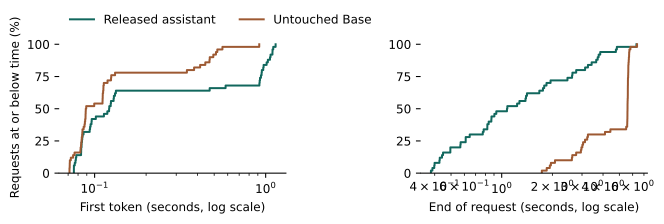

The file beside this chart, header and first rows:
study, arm, timer, requests, min_s, median_s, p90_s, p95_s, max_s, sum_s, faster_than_other_arm
release-mixed-field-01, candidate, first_token_s, 50, 0.07564, 0.1217, 1.06, 1.097, 1.143, 20.33, 4
release-mixed-field-01, control, first_token_s, 50, 0.07129, 0.08904, 0.4711, 0.5215, 0.9172, 9.155, 46
release-mixed-field-01, candidate, wall_s, 50, 0.3798, 1.077, 3.719, 4.769, 6.317, 83.97, 38
release-mixed-field-01, control, wall_s, 50, 1.732, 5.592, 5.696, 5.737, 6.37, 234.2, 12
